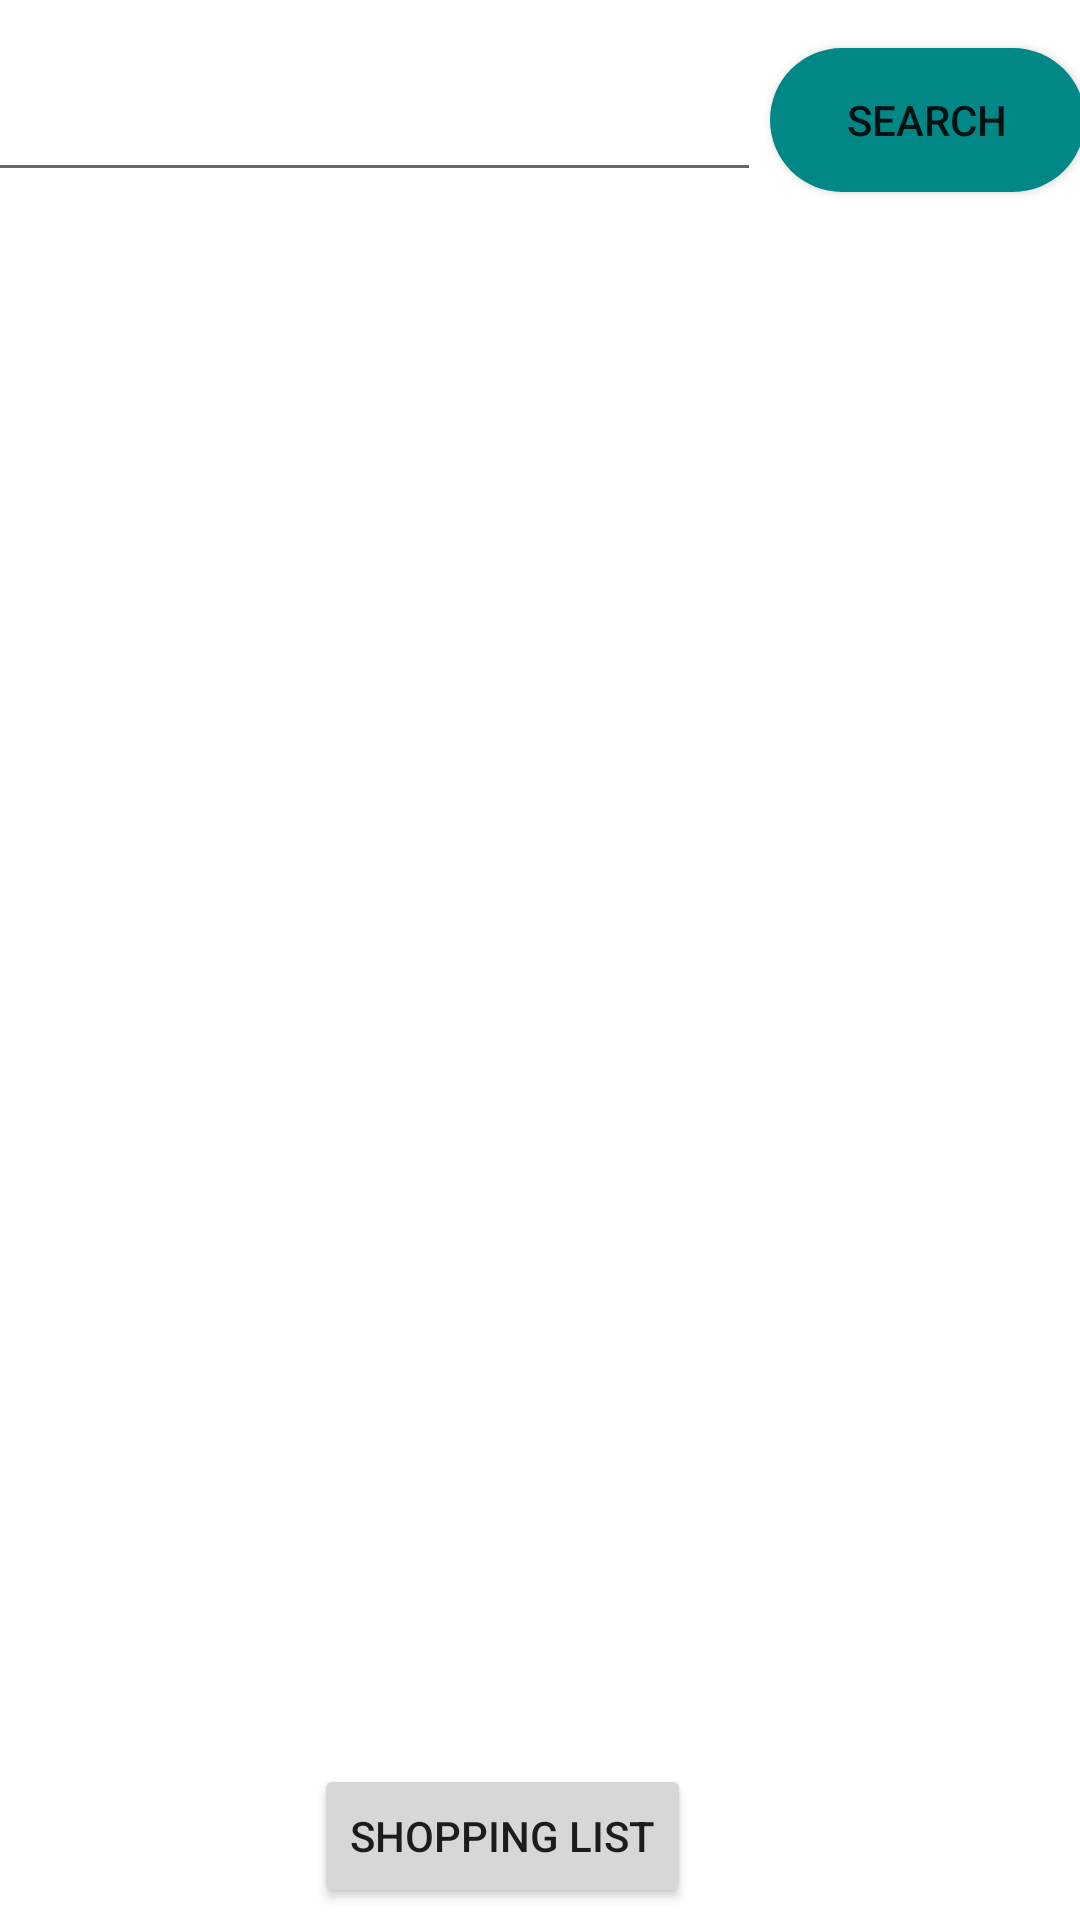

This screen was rendered from an Android layout file. Write that file and the resources it references.
<!-- AndroidManifest.xml: application theme Theme.RecetteDatabase -->
<!-- res/layout/activity_main.xml -->
<?xml version="1.0" encoding="utf-8"?>
<androidx.constraintlayout.widget.ConstraintLayout xmlns:android="http://schemas.android.com/apk/res/android"
    xmlns:app="http://schemas.android.com/apk/res-auto"
    xmlns:tools="http://schemas.android.com/tools"
    android:layout_width="match_parent"
    android:layout_height="match_parent"
    tools:context=".MainActivity">

    <androidx.constraintlayout.widget.ConstraintLayout
        android:id="@+id/constraintLayout2"
        android:layout_width="match_parent"
        android:layout_height="match_parent"
        android:layout_marginTop="120dp"
        android:layout_marginBottom="64dp"
        app:layout_constraintBottom_toBottomOf="parent"
        app:layout_constraintEnd_toEndOf="parent"
        app:layout_constraintStart_toStartOf="parent"
        app:layout_constraintTop_toTopOf="parent">

        <ListView
            android:id="@+id/listview3"
            android:layout_width="match_parent"
            android:layout_height="match_parent"
            android:layout_marginStart="1dp"
            android:layout_marginEnd="1dp"
            app:layout_constraintBottom_toBottomOf="parent"
            app:layout_constraintEnd_toEndOf="parent"
            app:layout_constraintStart_toStartOf="parent"
            app:layout_constraintTop_toTopOf="parent">

        </ListView>
    </androidx.constraintlayout.widget.ConstraintLayout>

    <Button
        android:id="@+id/button"
        android:layout_width="105dp"
        android:layout_height="48dp"
        android:layout_marginStart="3dp"
        android:layout_marginTop="16dp"
        android:layout_marginEnd="22dp"
        android:background="@drawable/button_background"
        android:backgroundTint="@color/design_default_color_secondary_variant"
        android:text="Search"
        app:layout_constraintEnd_toEndOf="parent"
        app:layout_constraintStart_toEndOf="@+id/textedit"
        app:layout_constraintTop_toTopOf="parent" />

    <EditText
        android:id="@+id/textedit"
        android:layout_width="263dp"
        android:layout_height="48dp"
        android:layout_marginStart="14dp"
        android:layout_marginTop="16dp"
        android:ems="10"
        android:inputType="textPersonName"
        app:layout_constraintEnd_toStartOf="@+id/button"
        app:layout_constraintStart_toStartOf="parent"
        app:layout_constraintTop_toTopOf="parent"
        tools:ignore="SpeakableTextPresentCheck" />

    <Button
        android:id="@+id/button3"
        android:layout_width="wrap_content"
        android:layout_height="wrap_content"
        android:layout_marginStart="146dp"
        android:layout_marginTop="12dp"
        android:layout_marginEnd="171dp"
        android:layout_marginBottom="4dp"
        android:text="Shopping list"
        app:layout_constraintBottom_toBottomOf="parent"
        app:layout_constraintEnd_toEndOf="parent"
        app:layout_constraintStart_toStartOf="parent"
        app:layout_constraintTop_toBottomOf="@+id/constraintLayout2" />

</androidx.constraintlayout.widget.ConstraintLayout>
<!-- resources referenced by this layout -->
<resources>
  <!-- drawable button_background (drawable-v24) -->
  <?xml version="1.0" encoding="utf-8"?>
  <selector xmlns:android="http://schemas.android.com/apk/res/android">
  <item>
      <shape android:shape="rectangle">
          <solid android:color="#343434"/>
          <corners android:radius="50dp" />
      </shape >
  </item>
  </selector>
  <style name="Theme.RecetteDatabase" parent="Theme.MaterialComponents.DayNight.NoActionBar">
          
          <item name="colorPrimary">#343434</item>
          <item name="colorPrimaryVariant">@color/cardview_dark_background</item>
          <item name="colorOnPrimary">@color/white</item>
          
          <item name="colorSecondary">@color/teal_200</item>
          <item name="colorSecondaryVariant">@color/teal_700</item>
          <item name="colorOnSecondary">@color/black</item>
          
          <item name="android:statusBarColor" tools:targetApi="l">?attr/colorPrimaryVariant</item>
          
      </style>
  <!-- not gathered from this repository: default colours our renderer supplied (Android Studio template values) -->
  <color name="teal_200">#FF03DAC5</color>
  <color name="teal_700">#FF018786</color>
  <color name="black">#FF000000</color>
  <color name="white">#FFFFFFFF</color>
</resources>
